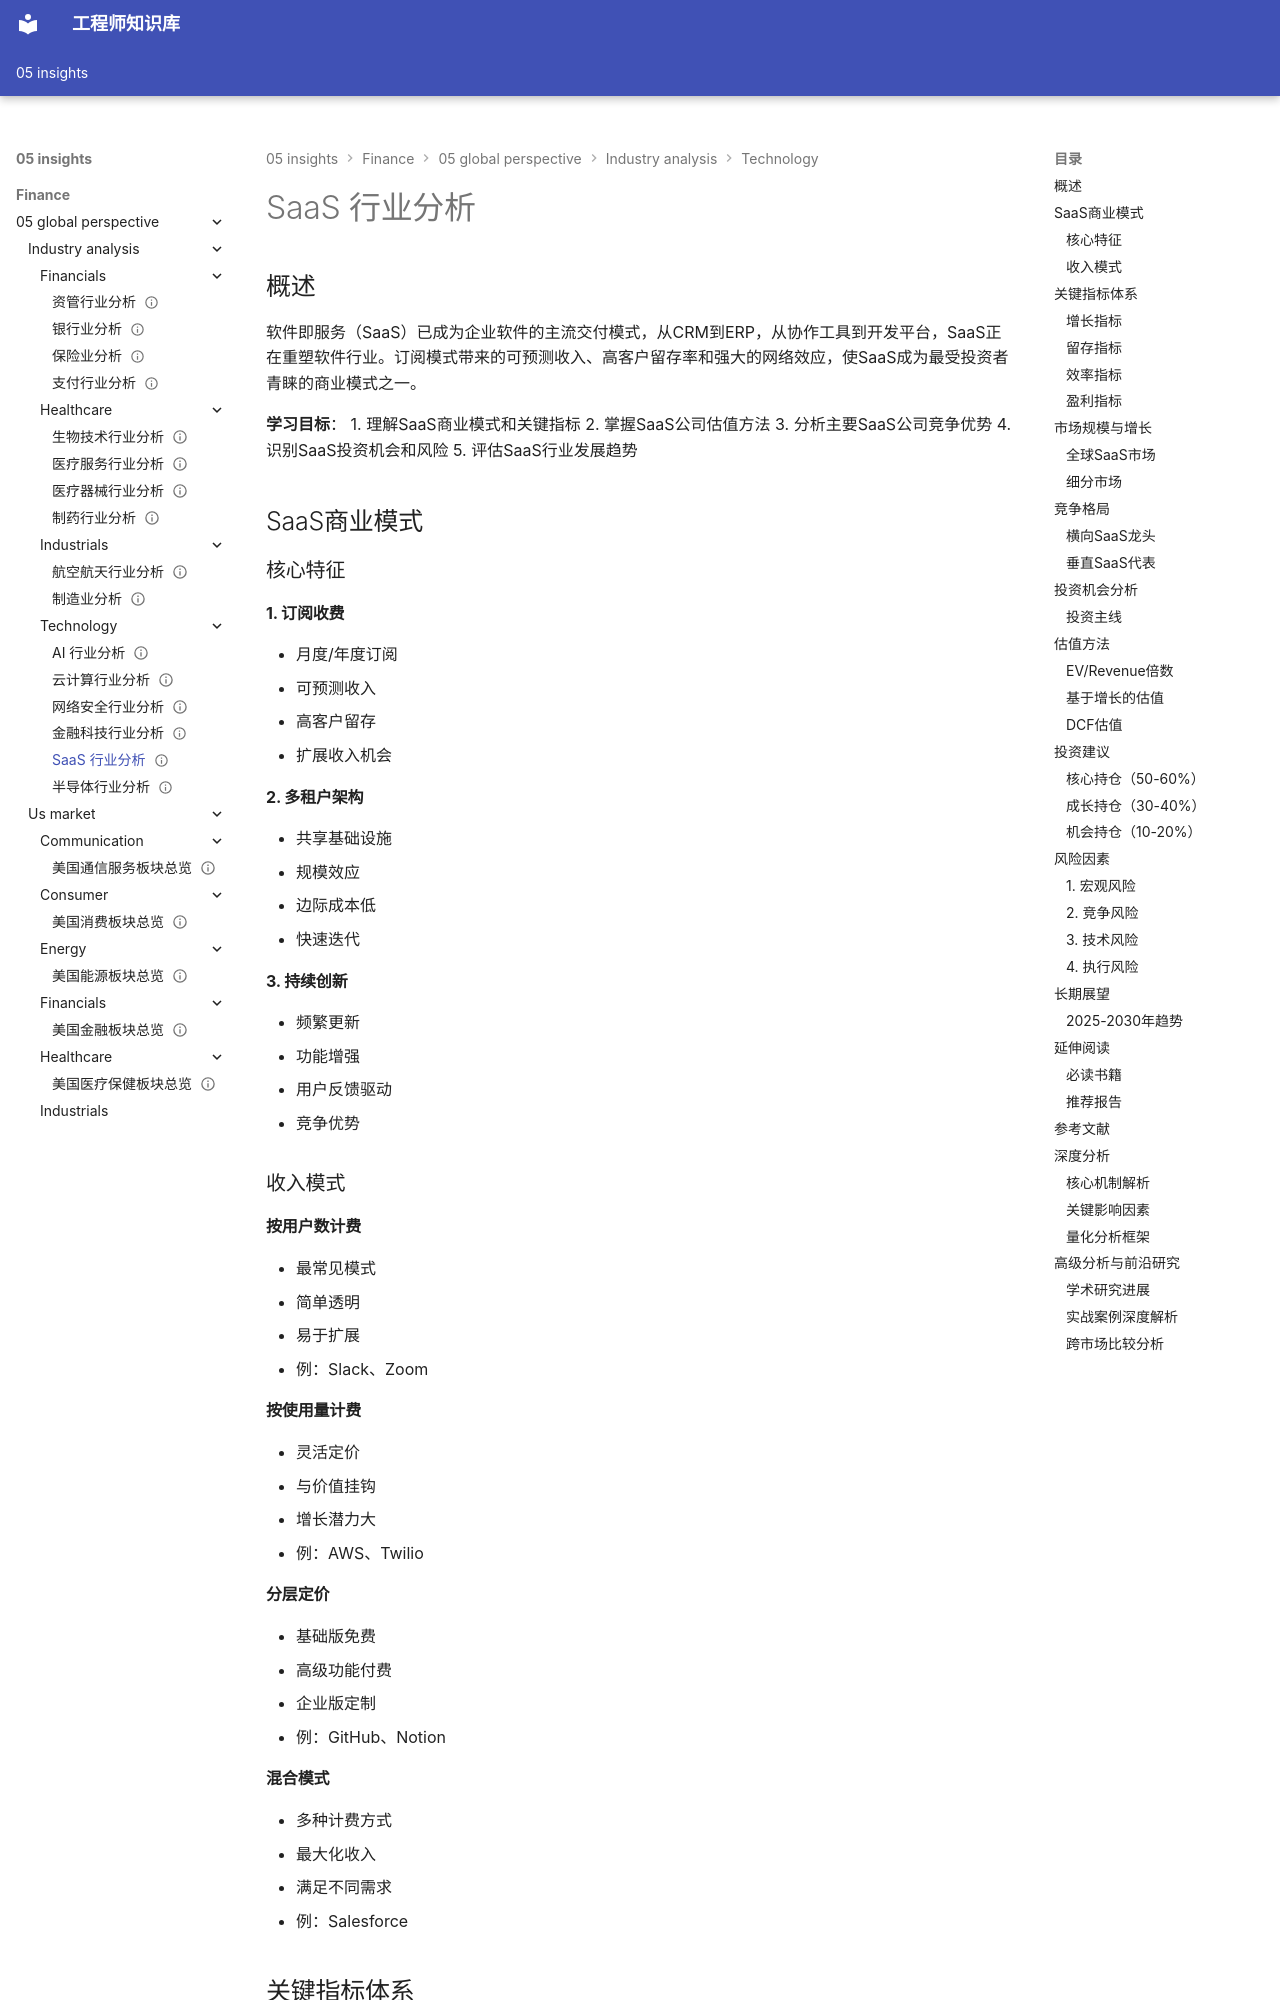

repository: Vuiora/knowledge-os · page: 05-insights/finance/05-global-perspective/industry-analysis/technology/saas/index.html · generator: mkdocs

---
title: SaaS 行业分析
description: SaaS行业深度分析，涵盖商业模式、关键指标、竞争格局和投资机会
slug: saas-industry-analysis
domain: 金融洞察
module: 全球投资视角
content_type: article
skill_level: intermediate
tags:
- SaaS
- 云计算
- 科技行业
- 订阅模式
prerequisites:
- cloud-computing
- business-models
- industry-analysis-framework
related_contents:
- saas-models
- cloud-computing
- technology-growth
estimated_time: 45
difficulty_score: 3
author: 金融知识体系
created_at: '2024-01-01'
updated_at: '2024-01-01'
version: '1.0'
language: zh-CN
status: published
is_featured: true
---

# SaaS 行业分析

## 概述

软件即服务（SaaS）已成为企业软件的主流交付模式，从CRM到ERP，从协作工具到开发平台，SaaS正在重塑软件行业。订阅模式带来的可预测收入、高客户留存率和强大的网络效应，使SaaS成为最受投资者青睐的商业模式之一。

**学习目标**：
1. 理解SaaS商业模式和关键指标
2. 掌握SaaS公司估值方法
3. 分析主要SaaS公司竞争优势
4. 识别SaaS投资机会和风险
5. 评估SaaS行业发展趋势

## SaaS商业模式

### 核心特征

#### 1. 订阅收费
- 月度/年度订阅
- 可预测收入
- 高客户留存
- 扩展收入机会

#### 2. 多租户架构
- 共享基础设施
- 规模效应
- 边际成本低
- 快速迭代

#### 3. 持续创新
- 频繁更新
- 功能增强
- 用户反馈驱动
- 竞争优势

### 收入模式

#### 按用户数计费
- 最常见模式
- 简单透明
- 易于扩展
- 例：Slack、Zoom

#### 按使用量计费
- 灵活定价
- 与价值挂钩
- 增长潜力大
- 例：AWS、Twilio

#### 分层定价
- 基础版免费
- 高级功能付费
- 企业版定制
- 例：GitHub、Notion

#### 混合模式
- 多种计费方式
- 最大化收入
- 满足不同需求
- 例：Salesforce

## 关键指标体系

### 增长指标
